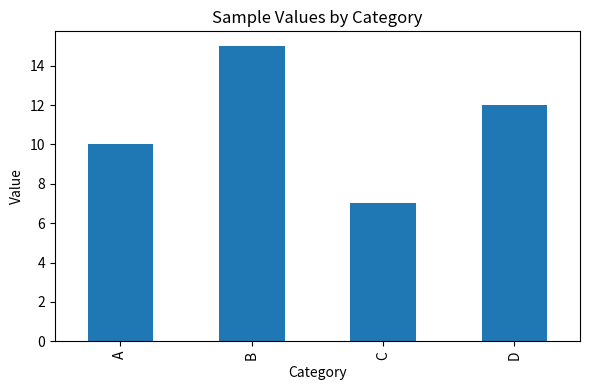

Source code (Python):
import pandas as pd
import matplotlib.pyplot as plt

print('Test notebook is ready!')

df = pd.DataFrame({
    'category': ['A', 'B', 'C', 'D'],
    'value': [10, 15, 7, 12]
})

df

ax = df.plot(kind='bar', x='category', y='value', legend=False, figsize=(6, 4))
ax.set_title('Sample Values by Category')
ax.set_xlabel('Category')
ax.set_ylabel('Value')
plt.tight_layout()
plt.show()
